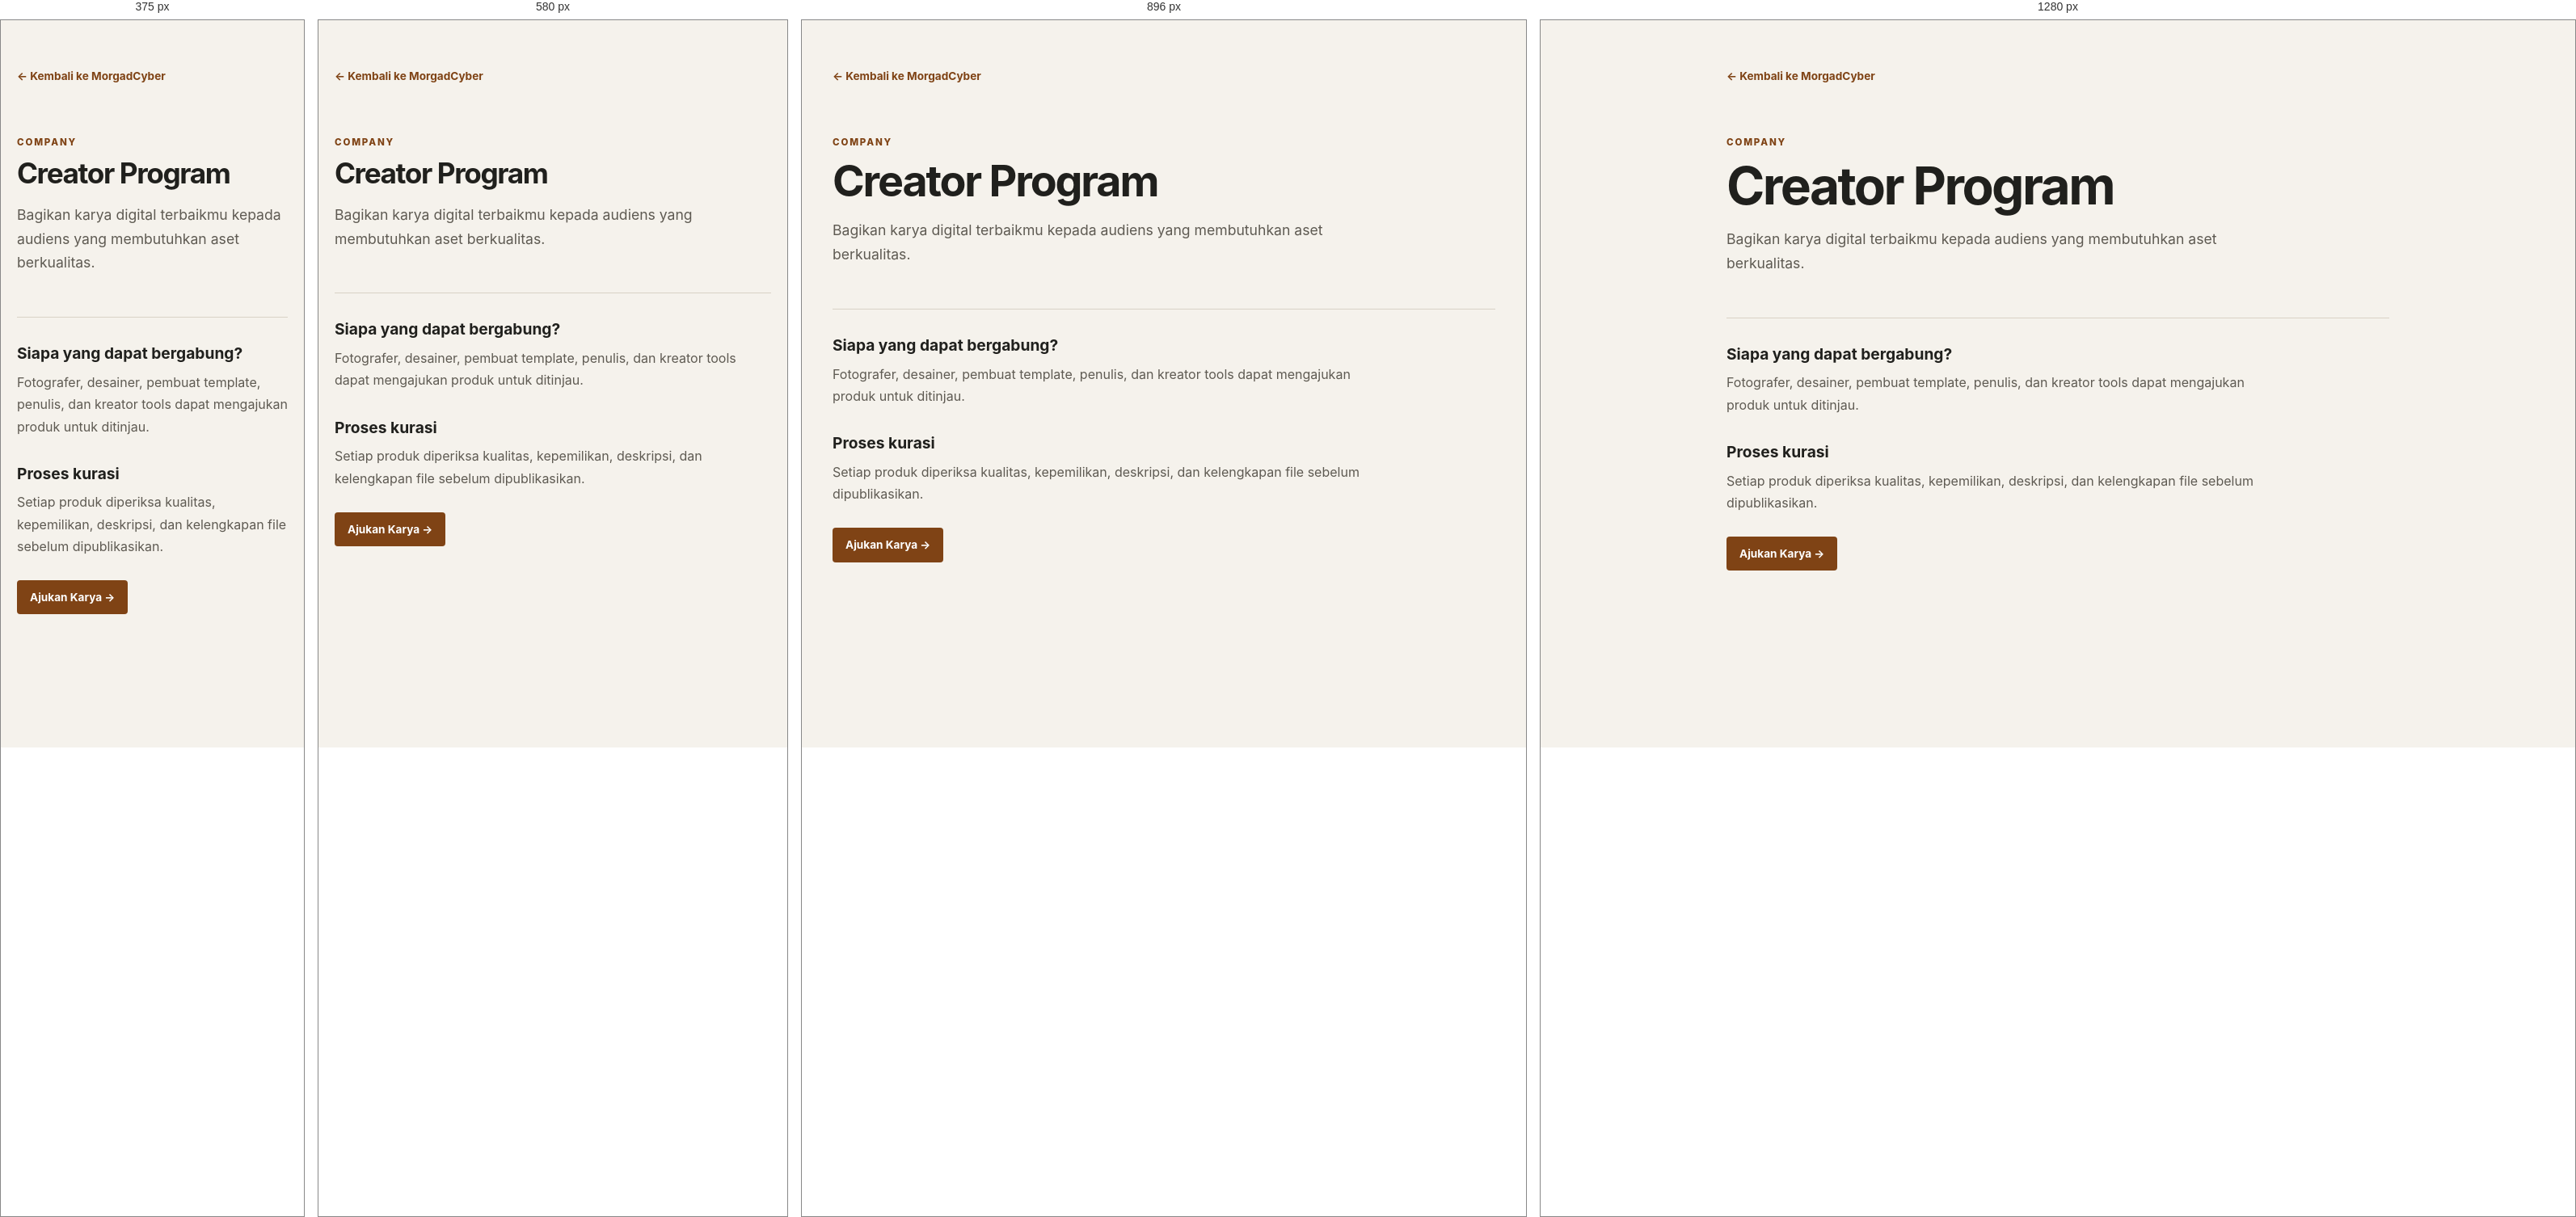
Rendered at 375 px, 580 px, 896 px and 1280 px, left to right.

<!-- file: creator-program.html -->
<!doctype html><html lang="id"><head><meta charset="utf-8"><meta name="viewport" content="width=device-width,initial-scale=1"><title>Creator Program - MorgadCyber</title><link rel="stylesheet" href="../../styles.css"></head><body><main class="policy-page"><a class="policy-back" href="../../index.html">← Kembali ke MorgadCyber</a><p class="policy-kicker">COMPANY</p><h1>Creator Program</h1><p class="policy-lead">Bagikan karya digital terbaikmu kepada audiens yang membutuhkan aset berkualitas.</p><section><h2>Siapa yang dapat bergabung?</h2><p>Fotografer, desainer, pembuat template, penulis, dan kreator tools dapat mengajukan produk untuk ditinjau.</p><h2>Proses kurasi</h2><p>Setiap produk diperiksa kualitas, kepemilikan, deskripsi, dan kelengkapan file sebelum dipublikasikan.</p><a class="policy-button" href="mailto:creator@morgad.com">Ajukan Karya →</a></section></main></body></html>

/* @media block from styles.css */
@media (max-width: 640px) {
  .category-modal-grid {
    grid-template-columns: 1fr;
  }

  .category-modal-image {
    min-height: 220px;
    max-height: 280px;
  }

  .category-modal-details {
    padding: 24px;
  }
}

/* @media block from styles.css */
@media (max-width: 1100px) {
  .category-grid-5 {
    grid-template-columns: repeat(3, minmax(0, 1fr));
  }
}

/* @media block from styles.css */
@media (max-width: 760px) {
  .category-grid-5 {
    grid-template-columns: repeat(2, minmax(0, 1fr));
  }
}

/* @media block from styles.css */
@media (max-width: 520px) {
  .category-grid-5 {
    grid-template-columns: 1fr;
    max-width: 360px;
  }
}

/* @media block from styles.css */
@media (max-width: 1024px) {
  .hero-grid {
    grid-template-columns: 1fr;
    text-align: center;
    gap: 40px;
  }

  .hero-content {
    max-width: 100%;
    display: flex;
    flex-direction: column;
    align-items: center;
  }

  .hero-actions {
    justify-content: center;
  }

  .product-grid-4 {
    grid-template-columns: repeat(2, 1fr);
  }

  .featured-banner {
    grid-template-columns: 1fr;
    text-align: center;
    padding: 40px 32px;
  }

  .featured-content {
    max-width: 100%;
    display: flex;
    flex-direction: column;
    align-items: center;
  }

  .featured-benefits {
    align-items: center;
  }

  .how-it-works-flow {
    grid-template-columns: 1fr;
    gap: 16px;
  }

  .step-connector {
    display: none;
  }

  .why-choose-strip {
    grid-template-columns: repeat(2, 1fr);
  }

  .footer-grid {
    grid-template-columns: repeat(2, 1fr);
  }
}

/* @media block from styles.css */
@media (max-width: 768px) {

  .nav-links,
  .search-bar-toggle,
  .nav-actions .btn-header-cta {
    display: none;
  }

  .icon-button {
    width: 36px;
    height: 36px;
  }

  .section {
    padding-top: 36px;
    padding-bottom: 36px;
  }

  .hero-title {
    font-size: 2.35rem;
  }

  .floating-cards-wrapper {
    width: 320px;
    height: 340px;
  }

  .card-top-left {
    width: 150px;
    height: 110px;
  }

  .card-top-right {
    width: 135px;
    height: 105px;
  }

  .card-bottom-left {
    width: 140px;
    height: 165px;
  }

  .card-bottom-right {
    width: 160px;
    height: 130px;
  }

  .trust-strip {
    grid-template-columns: 1fr;
    gap: 14px;
    padding: 16px 20px;
  }

  .trust-item:not(:last-child) {
    border-right: none;
    border-bottom: 1px solid var(--color-border-light);
    padding-bottom: 12px;
  }

  .product-grid-4 {
    grid-template-columns: 1fr;
    max-width: 380px;
    margin: 0 auto;
  }

  .article-grid-3 {
    grid-template-columns: 1fr;
  }

  .cta-banner {
    flex-direction: column;
    text-align: center;
    padding: 32px 24px;
  }

  .cta-left {
    flex-direction: column;
  }

  .why-choose-strip {
    grid-template-columns: 1fr;
  }

  .modal-split-grid {
    grid-template-columns: 1fr;
  }

}

/* @media block from styles.css */
@media (max-width: 480px) {
  .container {
    padding-left: 10px;
    padding-right: 10px;
  }

  .nav-container {
    height: 58px;
    gap: 6px;
  }

  .brand-logo {
    min-width: 0;
    gap: 6px;
    font-size: 0.86rem;
    white-space: nowrap;
  }

  .logo-icon.brand-image {
    width: 30px;
    height: 30px;
    border-radius: 9px;
    flex: 0 0 auto;
  }

  .nav-actions {
    flex: 0 0 auto;
    gap: 4px;
  }

  .nav-actions .icon-button {
    width: 30px;
    height: 30px;
    padding: 4px;
  }

  .nav-actions #cartToggleBtn {
    width: 32px;
    height: 32px;
  }

  .language-current {
    min-width: 0;
    height: 32px;
    gap: 4px;
    padding: 0 5px;
  }

  .language-flag {
    width: 21px;
    height: 14px;
  }

  .language-currency-code {
    font-size: 0.62rem;
  }

  .language-chevron {
    width: 10px;
    height: 10px;
  }

  .hero-section {
    padding-top: 30px;
    padding-bottom: 22px;
  }

  .hero-grid {
    gap: 18px;
  }

  .hero-badge {
    margin-bottom: 14px;
  }

  .hero-title {
    max-width: 100%;
    font-size: 1.9rem;
    line-height: 1.12;
    margin-bottom: 12px;
  }

  .hero-subtitle {
    max-width: 340px;
    font-size: 0.92rem;
    line-height: 1.45;
    margin-bottom: 20px;
  }

  .hero-actions {
    width: 100%;
    gap: 8px;
  }

  .hero-actions .btn-primary,
  .hero-actions .btn-secondary {
    justify-content: center;
    padding: 10px 12px;
    font-size: 0.82rem;
  }

  .hero-visual {
    height: min(340px, calc((100vw - 40px) * 1.06));
  }

  .floating-cards-wrapper {
    width: min(320px, calc(100vw - 40px));
    height: 100%;
  }

  .card-top-left {
    top: 3%;
    left: 3%;
    width: 47%;
    height: 32%;
  }

  .card-top-right {
    top: 6%;
    right: 3%;
    width: 42%;
    height: 31%;
  }

  .card-bottom-left {
    bottom: 8%;
    left: 7%;
    width: 44%;
    height: 49%;
  }

  .card-bottom-right {
    bottom: 6%;
    right: 5%;
    width: 50%;
    height: 40%;
  }
}